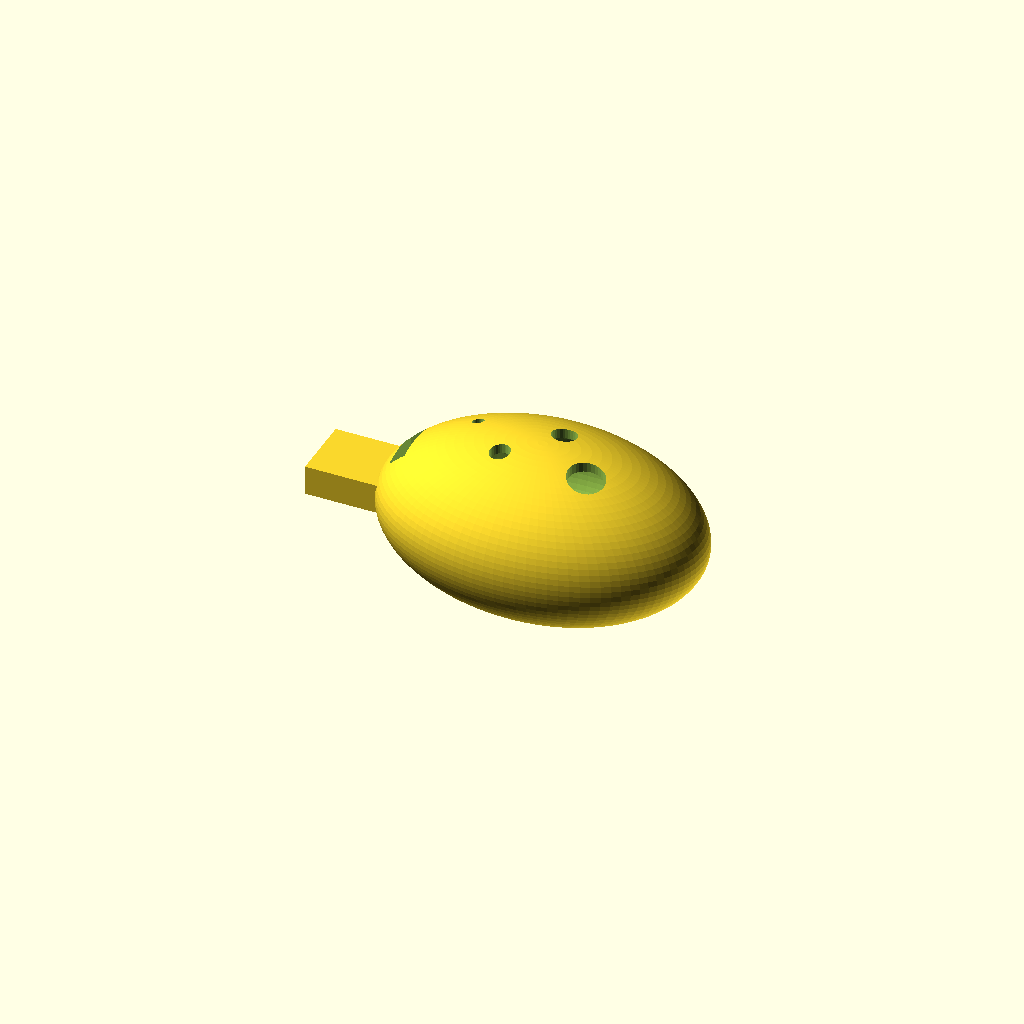
Cell 1: the model at its default parameters.
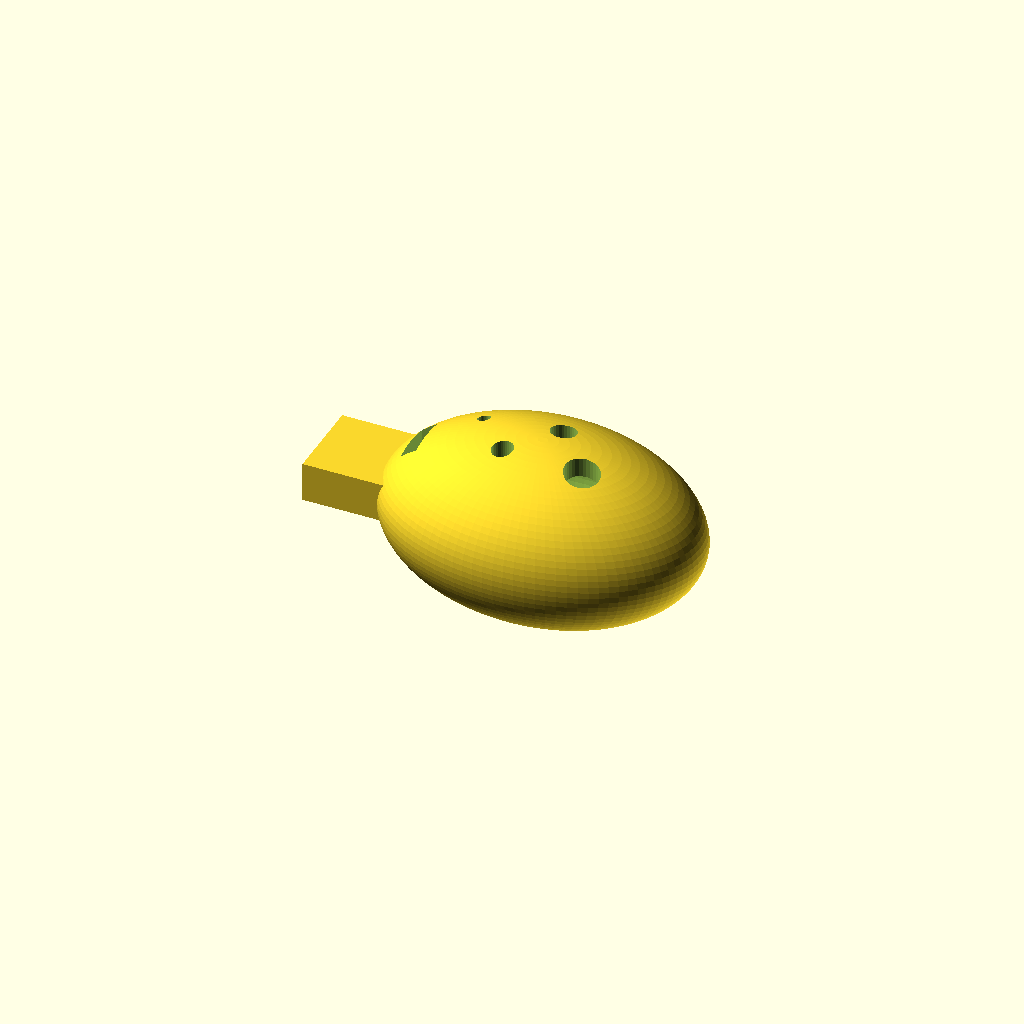
Cell 2 — wall set to 5, the other parameters unchanged.
All cells are drawn from one camera (rotation 55°, 0°, 25°, orthographic, colour scheme Cornfield), so only the parameter changes between them.
The OpenSCAD source (3d/ocarina.scad):
// Option B: ocarina body. The chamber is a Helmholtz resonator sized by the
// formula for a chosen lowest note; the mic listens inside the chamber, so
// the pitch tracker gets a loud, pure whistle tone instead of a voice.
// Four finger holes on top, thumb rests underneath, electronics bay below
// with the OLED, encoder and joystick on the bay's front lip.
//
// The formulas get within a semitone or so. Tune by enlarging holes
// (sharper) or partially taping them (flatter), like every ocarina maker.
include <parts.scad>
include <acoustics.scad>

part = "body";        // "body" | "bay"
show_parts = true;

wall = 2.5;
f_low = note_freq(69);                 // A4 = 440 Hz with all holes closed
win_w = 4; win_l = 12;                 // voicing window (the sound hole by the edge)
ww_h = 1.2; ww_l = 22;                 // windway slot height and length
holes_midi = [71, 73, 74, 76];         // B4 C#5 D5 E5, each measured alone

// chamber: ellipsoid with the volume the formula asks for, aspect ~ 2 : 1.3 : 1
cond_win = conductance(win_w * win_l, wall, circle_d(win_w * win_l));
V = helmholtz_V(f_low, win_w * win_l, wall, circle_d(win_w * win_l));
k = pow(V / (4/3 * PI * 2 * 1.3 * 1), 1/3);
a = 2 * k; b = 1.3 * k; c = k;         // semi-axes, mm
hole_d = [for (m = holes_midi) ocarina_hole_d(V, cond_win, note_freq(m), wall)];

echo(str("chamber volume ", round(V/1000), " cm3, inner ", round(2*a), " x ", round(2*b), " x ", round(2*c), " mm"));
echo(str("hole diameters (mm) ", [for (d = hole_d) round(d*10)/10], " for notes ", holes_midi));

module chamber_solid(g=0) { scale([a + g, b + g, c + g]) sphere(1, $fn=96); }

module body() {
    difference() {
        union() {
            chamber_solid(wall);
            // mouthpiece: flat tube out of the -x end, windway inside it
            translate([-a - wall - ww_l + 6, -win_l/2 - wall, -4]) cube([ww_l + 6, win_l + 2*wall, 4 + ww_h + wall]);
        }
        chamber_solid(0);
        // windway: slot from the mouthpiece tip to the window
        translate([-a - wall - ww_l, -win_l/2, 0]) cube([ww_l + wall + 2, win_l, ww_h]);
        // voicing window through the top wall, right where the windway ends
        translate([-a + 2, -win_l/2, -1]) cube([win_w, win_l, c + wall + 2]);
        // labium: 25 degree ramp on the far edge of the window
        translate([-a + 2 + win_w, -win_l/2 - eps, ww_h]) rotate([0, -25, 0]) translate([0, 0, -10]) cube([12, win_l + 2*eps, 10]);
        // finger holes across the top, right hand then left
        for (i = [0 : len(hole_d) - 1])
            translate([-a/2 + i * (a / (len(hole_d) - 0.5)), (i % 2 == 0 ? 6 : -6), 0]) cylinder(d=hole_d[i], h=c + wall + 1);
        // mic port into the chamber from below, the INMP441 pad is glued around it
        translate([a/3, 0, -c - wall - 1]) cylinder(d=mic_hole_d, h=wall + 2);
        // hole for the wires to the bay
        translate([a/3 + 8, 0, -c - wall - 1]) cylinder(d=4, h=wall + 2);
    }
}

// electronics bay: a shallow tray under the chamber; its +x end sticks out
// with the OLED on top, encoder beside it, joystick on the right rim.
bay_l = 2*a + 40; bay_w = 2*b + 6; bay_h = 22;
module bay() {
    difference() {
        translate([-a - 3, -bay_w/2, -c - wall - bay_h]) rounded_box([bay_l, bay_w, bay_h], 6);
        translate([-a - 3 + wall, -bay_w/2 + wall, -c - wall - bay_h + wall]) rounded_box([bay_l - 2*wall, bay_w - 2*wall, bay_h], 4);
        translate([a + 6, -oled_l/2, -c - wall - oled_t - oled_glass_t]) oled_096(cut=true);
        translate([a + 22, bay_w/2 - 10, -c - wall - enc_body_h]) encoder(cut=true);
        translate([a + 22, -bay_w/2 + 12, -c - wall - joy_t - joy_base_h + 1.5]) joystick(cut=true);
        translate([a + 37 - esp_l, -esp_w/2, -c - wall - bay_h + 3]) rotate([0, 0, 0]) esp32_zero(cut=true);
    }
    if (show_parts && $preview) {
        %translate([a + 6, -oled_l/2, -c - wall - oled_t - oled_glass_t]) oled_096();
        %translate([a + 22, bay_w/2 - 10, -c - wall - enc_body_h]) encoder();
        %translate([a + 22, -bay_w/2 + 12, -c - wall - joy_t - joy_base_h + 1.5]) joystick();
        %translate([a/3 - mic_port_xy[0], -mic_port_xy[1], -c - wall - mic_t]) inmp441();
    }
}

if (part == "body") body();
if (part == "bay") bay();
if (part == "both") { body(); bay(); }
Parameter table extracted from the source (name, type, default, range or options):
part: string, default "body"
show_parts: bool, default true
wall: number, default 2.5
holes_midi: vector, default [71, 73, 74, 76]
